Run: headless pygame with SDL's dummy video driver; simulated clock (each Clock.tick advances the game by its frame time, no real sleeping); random seed 0; keys injected as events and as key.get_pressed() state; mouse plan: one left click at the window centre at the start of phase 2, then a move to the lower-right quarter at the start of phase 3.
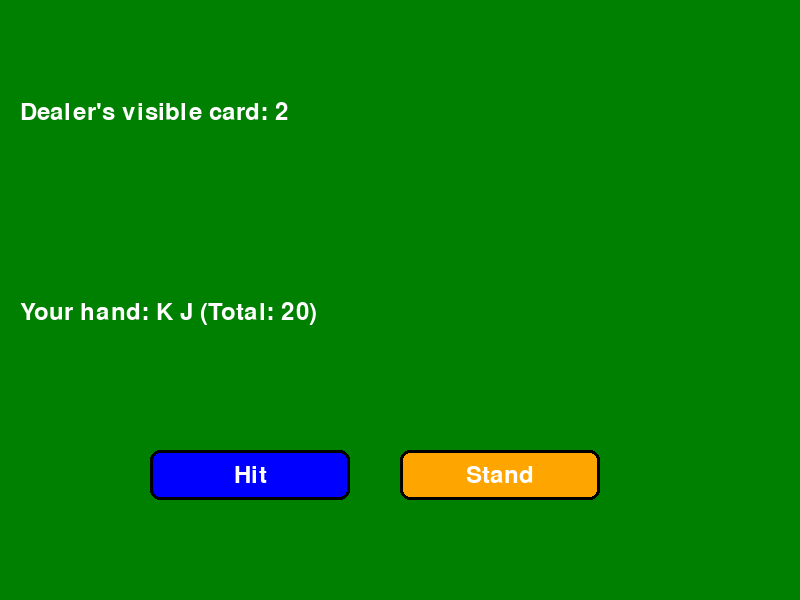
Frame 1 of 4 · flips 1–60 · no input
Frame 2 of 4 · flips 61–180 · clicked the window centre · tapped SPACE, RETURN · held RIGHT (→), D · screen unchanged from frame 1, image omitted
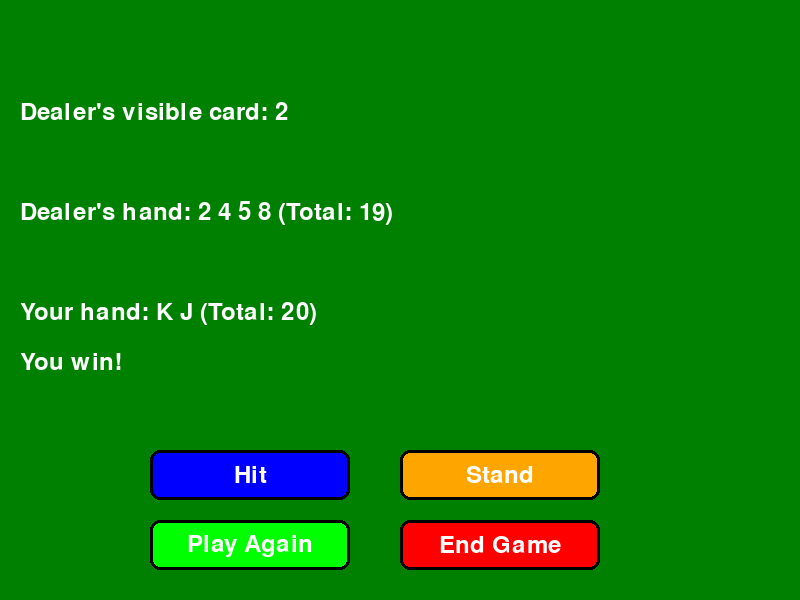
Frame 3 of 4 · flips 181–300 · moved the mouse to the lower-right quarter · held DOWN (↓), S
Frame 4 of 4 · flips 301–420 · held LEFT (←), A, UP (↑), W · screen unchanged from frame 3, image omitted

The pygame program that drew these frames:

import random
import pygame
import sys

# カードの値の設定
def card_value(card):
    if card in ["J", "Q", "K"]:
        return 10
    elif card == "A":
        return 11
    else:
        return int(card)

# デッキの生成
def create_deck():
    cards = ["2", "3", "4", "5", "6", "7", "8", "9", "10", "J", "Q", "K", "A"]
    deck = cards * 4
    random.shuffle(deck)
    return deck

# 手札の合計を計算
def hand_value(hand):
    value = sum(card_value(card) for card in hand)
    ace_count = hand.count("A")
    while value > 21 and ace_count:
        value -= 10
        ace_count -= 1
    return value

# ブラックジャックのメイン関数
def blackjack():
    pygame.init()
    screen = pygame.display.set_mode((800, 600))
    pygame.display.set_caption("Blackjack Game")
    font = pygame.font.SysFont("arial", 36)
    clock = pygame.time.Clock()

    deck = create_deck()
    player_hand = [deck.pop(), deck.pop()]
    dealer_hand = [deck.pop(), deck.pop()]
    game_over = False
    player_turn = True
    replay_button = None
    end_button = None

    hit_button = pygame.Rect(150, 450, 200, 50)
    stand_button = pygame.Rect(400, 450, 200, 50)

    def draw_text(text, x, y):
        rendered_text = font.render(text, True, (255, 255, 255))
        screen.blit(rendered_text, (x, y))

    def draw_button(rect, color, text, text_x, text_y):
        pygame.draw.rect(screen, color, rect, border_radius=10)
        pygame.draw.rect(screen, (0, 0, 0), rect, 3, border_radius=10)  # Outline
        text_surface = font.render(text, True, (255, 255, 255))
        text_rect = text_surface.get_rect(center=rect.center)
        screen.blit(text_surface, text_rect)

    while True:
        screen.fill((0, 128, 0))
        draw_text("Your hand: " + " ".join(player_hand) + f" (Total: {hand_value(player_hand)})", 20, 300)
        draw_text("Dealer's visible card: " + dealer_hand[0], 20, 100)

        if not player_turn:
            draw_text("Dealer's hand: " + " ".join(dealer_hand) + f" (Total: {hand_value(dealer_hand)})", 20, 200)

        if game_over:
            if hand_value(player_hand) > 21:
                draw_text("You busted. You lose.", 20, 350)
            elif hand_value(dealer_hand) > 21 or hand_value(player_hand) > hand_value(dealer_hand):
                draw_text("You win!", 20, 350)
            elif hand_value(player_hand) < hand_value(dealer_hand):
                draw_text("You lose.", 20, 350)
            else:
                draw_text("It's a tie.", 20, 350)

            replay_button = pygame.Rect(150, 520, 200, 50)
            end_button = pygame.Rect(400, 520, 200, 50)
            draw_button(replay_button, (0, 255, 0), "Play Again", 175, 530)
            draw_button(end_button, (255, 0, 0), "End Game", 375, 530)

        draw_button(hit_button, (0, 0, 255), "Hit", 175, 460)
        draw_button(stand_button, (255, 165, 0), "Stand", 425, 460)

        for event in pygame.event.get():
            if event.type == pygame.QUIT:
                pygame.quit()
                sys.exit()
            if event.type == pygame.MOUSEBUTTONDOWN:
                if player_turn and not game_over:
                    if hit_button.collidepoint(event.pos):
                        player_hand.append(deck.pop())
                        if hand_value(player_hand) > 21:
                            game_over = True
                            player_turn = False
                    elif stand_button.collidepoint(event.pos):
                        player_turn = False
                elif game_over:
                    if replay_button and replay_button.collidepoint(event.pos):
                        blackjack()  # Restart the game
                    elif end_button and end_button.collidepoint(event.pos):
                        pygame.quit()
                        sys.exit()
            if event.type == pygame.KEYDOWN:
                if player_turn and not game_over:
                    if event.key == pygame.K_h:  # ヒット
                        player_hand.append(deck.pop())
                        if hand_value(player_hand) > 21:
                            game_over = True
                            player_turn = False
                    elif event.key == pygame.K_s:  # スタンド
                        player_turn = False

        if not player_turn and not game_over:
            while hand_value(dealer_hand) < 17:
                dealer_hand.append(deck.pop())
            game_over = True

        pygame.display.flip()
        clock.tick(30)

# ゲームの開始
if __name__ == "__main__":
    blackjack()
